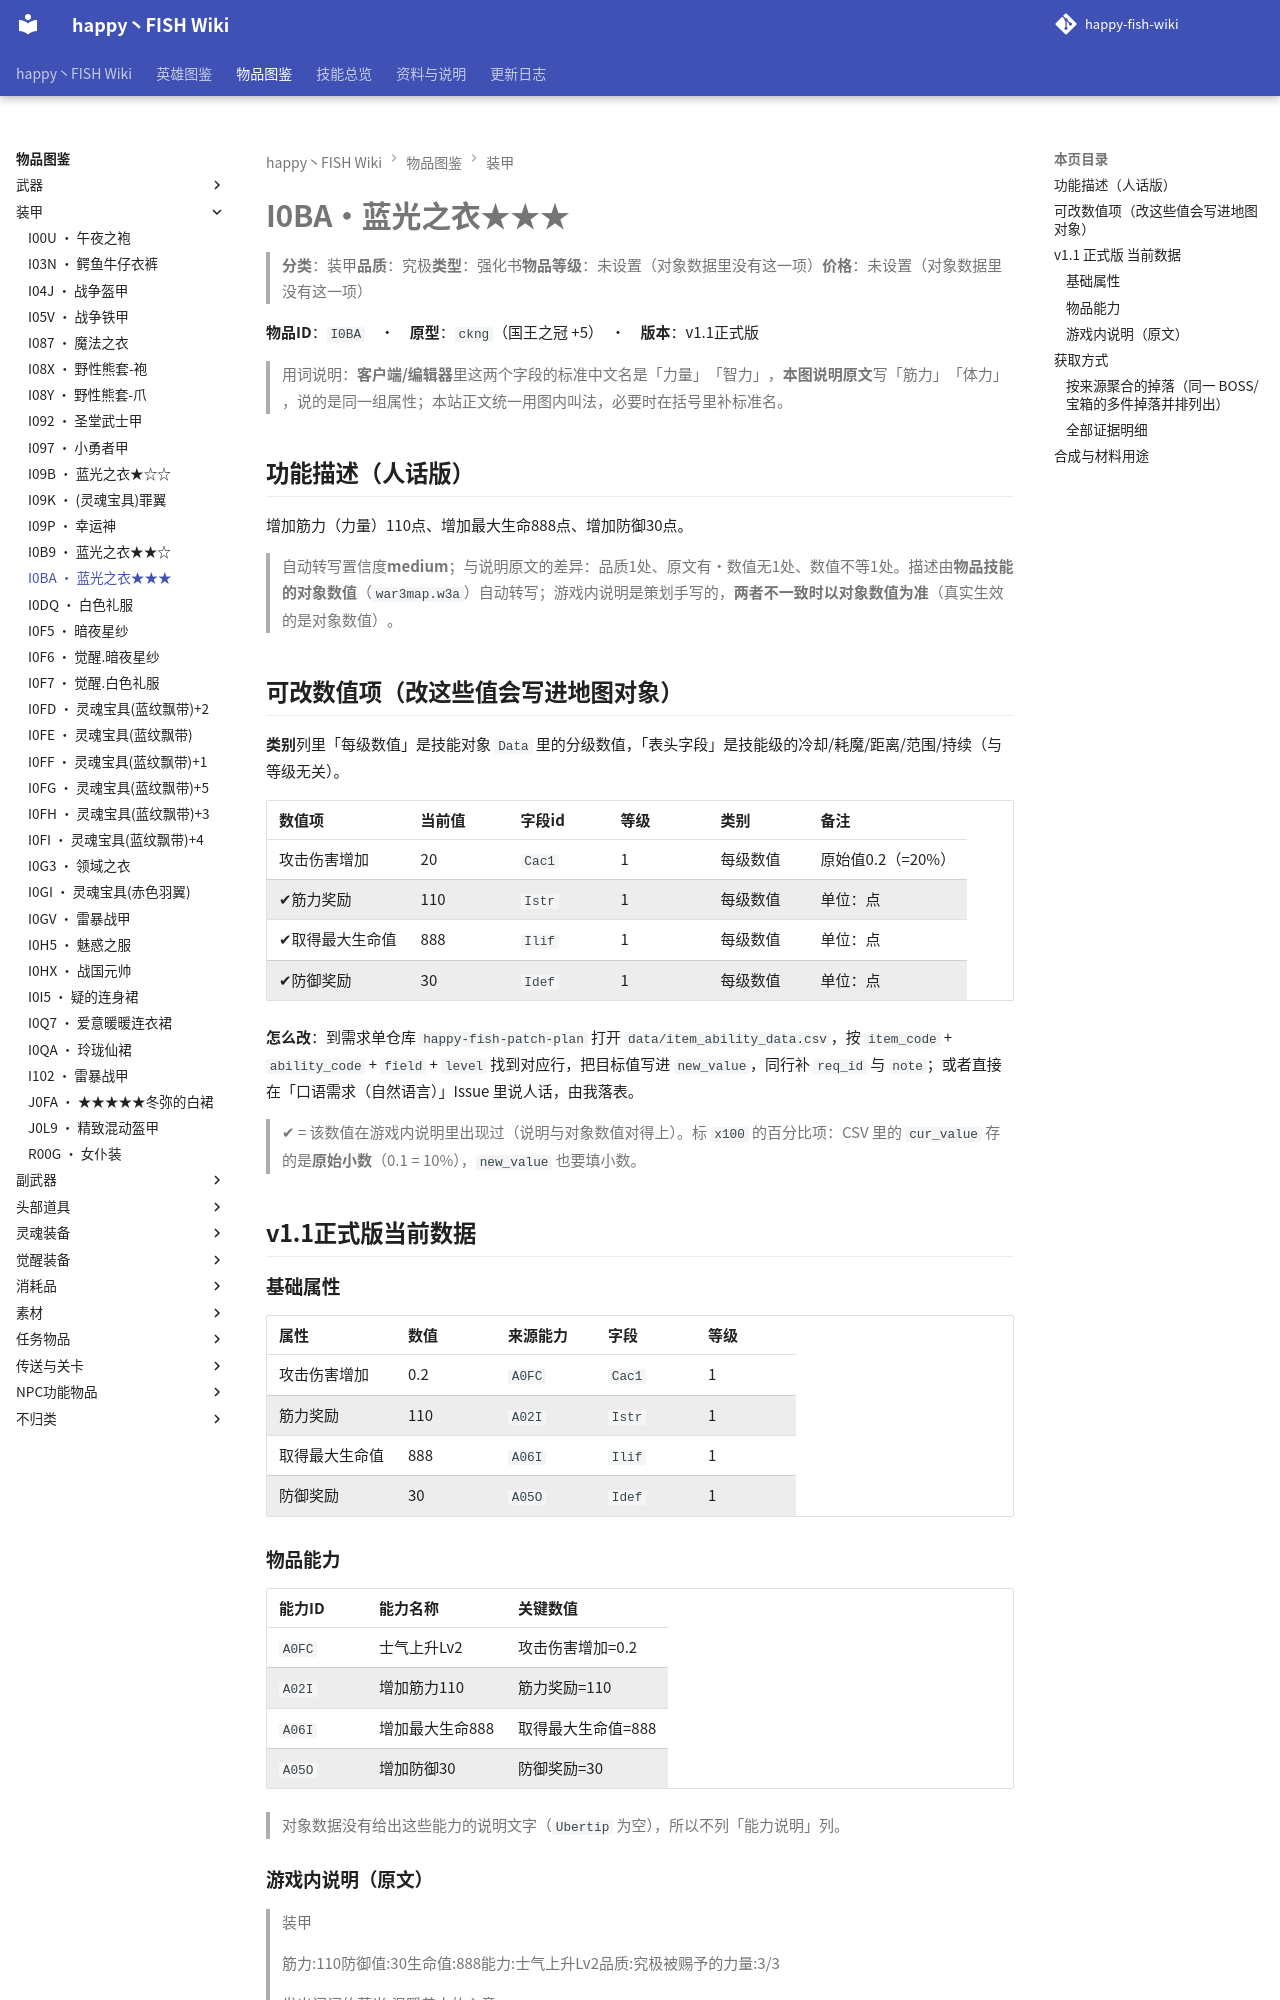

repository: slasher233/happy-fish-sao-wiki · page: items/装甲/I0BA_蓝光之衣★★★/index.html · generator: mkdocs

# I0BA · 蓝光之衣★★★

> **分类**：装甲　**品质**：究极　**类型**：强化书　**物品等级**：未设置（对象数据里没有这一项）　**价格**：未设置（对象数据里没有这一项）

**物品 ID**：`I0BA`　·　**原型**：`ckng`（国王之冠 +5）　·　**版本**：v1.1 正式版

> 用词说明：**客户端/编辑器**里这两个字段的标准中文名是「力量」「智力」，**本图说明原文**写「筋力」「体力」，说的是同一组属性；本站正文统一用图内叫法，必要时在括号里补标准名。

## 功能描述（人话版）

增加筋力（力量） 110 点、增加最大生命 888 点、增加防御 30 点。

> 自动转写置信度 **medium**；与说明原文的差异：品质 1 处、原文有·数值无 1 处、数值不等 1 处。
> 描述由**物品技能的对象数值**（`war3map.w3a`）自动转写；游戏内说明是策划手写的，**两者不一致时以对象数值为准**（真实生效的是对象数值）。

## 可改数值项（改这些值会写进地图对象）

**类别**列里「每级数值」是技能对象 `Data` 里的分级数值，「表头字段」是技能级的冷却/耗魔/距离/范围/持续（与等级无关）。

| 数值项 | 当前值 | 字段 id | 等级 | 类别 | 备注 |
| --- | --- | --- | --- | --- | --- |
| 攻击伤害增加 | 20 | `Cac1` | 1 | 每级数值 | 原始值 0.2（= 20%） |
| ✔ 筋力奖励 | 110 | `Istr` | 1 | 每级数值 | 单位：点 |
| ✔ 取得最大生命值 | 888 | `Ilif` | 1 | 每级数值 | 单位：点 |
| ✔ 防御奖励 | 30 | `Idef` | 1 | 每级数值 | 单位：点 |


**怎么改**：到需求单仓库 `happy-fish-patch-plan` 打开 `data/item_ability_data.csv`，按 `item_code` + `ability_code` + `field` + `level` 找到对应行，把目标值写进 `new_value`，同行补 `req_id` 与 `note`；或者直接在「口语需求（自然语言）」Issue 里说人话，由我落表。

> ✔ = 该数值在游戏内说明里出现过（说明与对象数值对得上）。标 `x100` 的百分比项：CSV 里的 `cur_value` 存的是**原始小数**（0.1 = 10%），`new_value` 也要填小数。

## v1.1 正式版 当前数据

### 基础属性

| 属性 | 数值 | 来源能力 | 字段 | 等级 |
| --- | --- | --- | --- | --- |
| 攻击伤害增加 | 0.2 | `A0FC` | `Cac1` | 1 |
| 筋力奖励 | 110 | `A02I` | `Istr` | 1 |
| 取得最大生命值 | 888 | `A06I` | `Ilif` | 1 |
| 防御奖励 | 30 | `A05O` | `Idef` | 1 |

### 物品能力

| 能力 ID | 能力名称 | 关键数值 |
| --- | --- | --- |
| `A0FC` | 士气上升Lv2 | 攻击伤害增加=0.2 |
| `A02I` | 增加筋力110 | 筋力奖励=110 |
| `A06I` | 增加最大生命888 | 取得最大生命值=888 |
| `A05O` | 增加防御30 | 防御奖励=30 |


> 对象数据没有给出这些能力的说明文字（`Ubertip` 为空），所以不列「能力说明」列。

### 游戏内说明（原文）

> 装甲
>
> 筋力:110
> 防御值:30
> 生命值:888
> 能力:士气上升Lv2
> 品质:究极
> 被赐予的力量:3/3
>
> 发出闪闪的蓝光,温暖着人的心意

_（提示工具（Tip）与物品名相同，没有额外说明。）_

## 获取方式

- **能不能拿到**：可获得
- **怎么拿**：打造/合成获得

### 按来源聚合的掉落（同一 BOSS/宝箱的多件掉落并排列出）

| 来源（组号） | 所在层 | 物品 ID | 物品名 | 概率% | 权重 | 数量 | 证据 |
| --- | --- | --- | --- | --- | --- | --- | --- |
| **G048** 礼包/赠送（`gift`） |  | `I0BA` | 蓝光之衣★★★ |  |  | 1 | war3map.j:34118 |


> 组号 = `drops_by_boss.csv` 里的一格来源；同一组的继续行留空，表示它们来自同一个来源。
